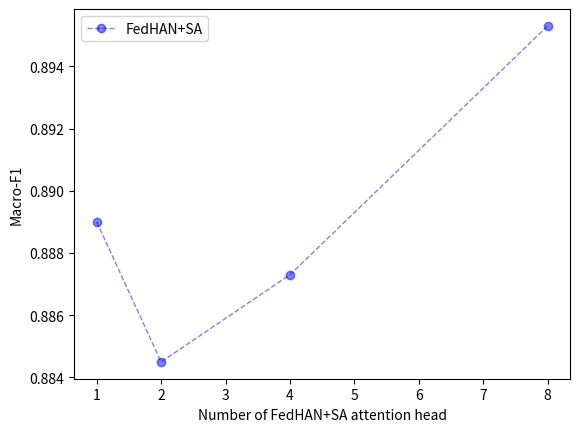

Write Python code to recreate this figure.
import matplotlib.pyplot as plt
import numpy as np
  
#epoch,acc,loss,val_acc,val_loss
# x_axis_data is 0-100
x_axis_data = [1, 2, 4, 8]

macrof1_row = [0.8890, 0.8845, 0.8873, 0.8953]



plt.plot(x_axis_data, macrof1_row, 'bo--', alpha=0.5, linewidth=1, label='FedHAN+SA')

 
  
plt.legend()  #显示上面的label
plt.xlabel('Number of FedHAN+SA attention head')
plt.ylabel('Macro-F1')#accuracy
  
#plt.ylim(-1,1)#仅设置y轴坐标范围
plt.savefig('my_chart2.png', dpi=300)
